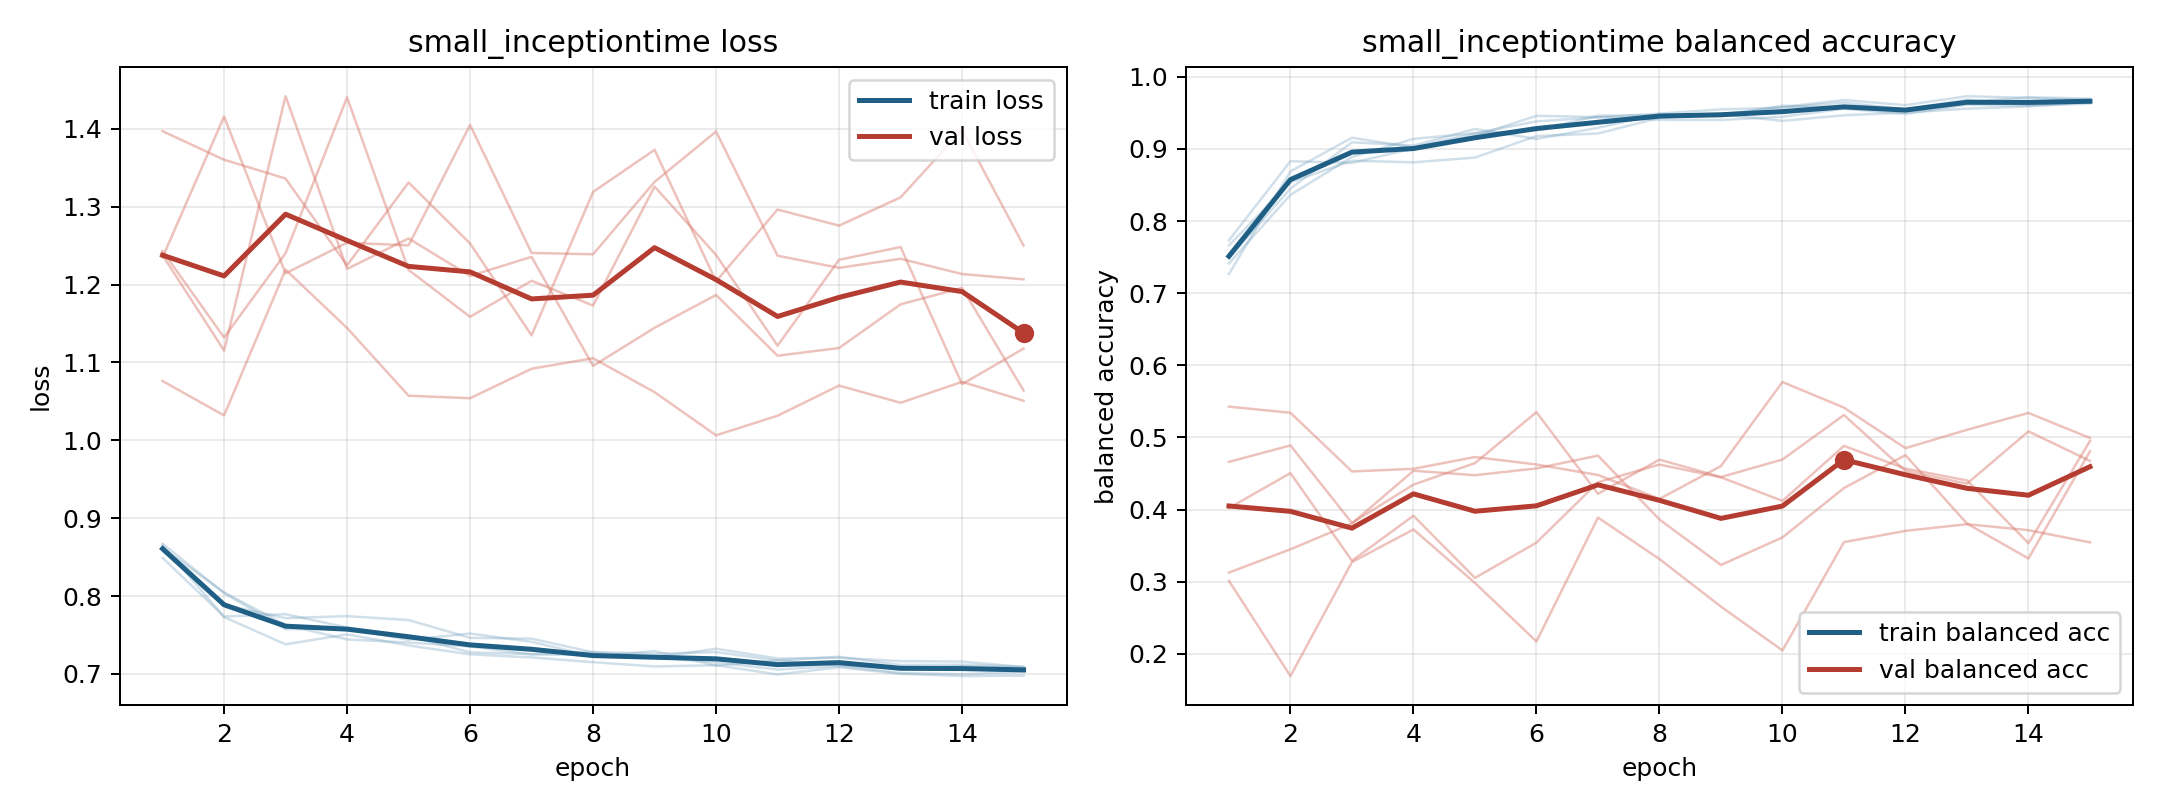

Data behind this chart, as committed beside it:
model, fold, epoch, train_loss, train_balanced_accuracy, val_loss, val_balanced_accuracy
small_inceptiontime, 1, 1, 0.8616, 0.7413, 1.235, 0.3012
small_inceptiontime, 1, 2, 0.8047, 0.8363, 1.416, 0.1692
small_inceptiontime, 1, 3, 0.7628, 0.8888, 1.214, 0.3273
small_inceptiontime, 1, 4, 0.7442, 0.9139, 1.254, 0.3725
small_inceptiontime, 1, 5, 0.7403, 0.9218, 1.25, 0.2984
small_inceptiontime, 1, 6, 0.7352, 0.9255, 1.405, 0.2172
small_inceptiontime, 1, 7, 0.725, 0.946, 1.241, 0.389
small_inceptiontime, 1, 8, 0.7243, 0.9467, 1.239, 0.3315
small_inceptiontime, 1, 9, 0.7211, 0.9482, 1.332, 0.2655
small_inceptiontime, 1, 10, 0.7147, 0.958, 1.396, 0.2048
small_inceptiontime, 1, 11, 0.7056, 0.9677, 1.237, 0.3549
small_inceptiontime, 1, 12, 0.7103, 0.9607, 1.221, 0.3705
small_inceptiontime, 1, 13, 0.7012, 0.9731, 1.233, 0.3798
small_inceptiontime, 1, 14, 0.6996, 0.9706, 1.213, 0.3715
small_inceptiontime, 1, 15, 0.7025, 0.9679, 1.207, 0.3546
small_inceptiontime, 2, 1, 0.849, 0.7732, 1.397, 0.3127
small_inceptiontime, 2, 2, 0.7737, 0.883, 1.36, 0.345
small_inceptiontime, 2, 3, 0.7767, 0.8806, 1.336, 0.3808
small_inceptiontime, 2, 4, 0.7596, 0.9006, 1.225, 0.4539
small_inceptiontime, 2, 5, 0.7487, 0.9181, 1.331, 0.4477
small_inceptiontime, 2, 6, 0.7276, 0.9459, 1.253, 0.4571
small_inceptiontime, 2, 7, 0.7254, 0.9441, 1.135, 0.4749
small_inceptiontime, 2, 8, 0.7279, 0.9404, 1.319, 0.3863
small_inceptiontime, 2, 9, 0.7259, 0.9402, 1.373, 0.3233
small_inceptiontime, 2, 10, 0.7279, 0.9445, 1.204, 0.3614
small_inceptiontime, 2, 11, 0.7172, 0.9558, 1.296, 0.4299
small_inceptiontime, 2, 12, 0.722, 0.9485, 1.276, 0.4755
small_inceptiontime, 2, 13, 0.7114, 0.9613, 1.312, 0.3807
small_inceptiontime, 2, 14, 0.7118, 0.96, 1.398, 0.3322
small_inceptiontime, 2, 15, 0.7092, 0.9629, 1.25, 0.4808
small_inceptiontime, 3, 1, 0.8654, 0.7267, 1.243, 0.4662
small_inceptiontime, 3, 2, 0.773, 0.8689, 1.132, 0.489
small_inceptiontime, 3, 3, 0.7379, 0.9155, 1.24, 0.3815
small_inceptiontime, 3, 4, 0.7507, 0.9021, 1.44, 0.4346
small_inceptiontime, 3, 5, 0.7365, 0.9217, 1.219, 0.4645
small_inceptiontime, 3, 6, 0.7251, 0.9381, 1.158, 0.5351
small_inceptiontime, 3, 7, 0.7211, 0.9438, 1.205, 0.422
small_inceptiontime, 3, 8, 0.7151, 0.9489, 1.173, 0.4693
small_inceptiontime, 3, 9, 0.7096, 0.9548, 1.326, 0.4452
small_inceptiontime, 3, 10, 0.7111, 0.9572, 1.238, 0.4694
small_inceptiontime, 3, 11, 0.6992, 0.9642, 1.121, 0.5312
small_inceptiontime, 3, 12, 0.7085, 0.9548, 1.232, 0.4536
small_inceptiontime, 3, 13, 0.7001, 0.9649, 1.248, 0.436
small_inceptiontime, 3, 14, 0.6972, 0.9716, 1.072, 0.5085
small_inceptiontime, 3, 15, 0.6978, 0.9697, 1.118, 0.4675
small_inceptiontime, 4, 1, 0.8602, 0.7662, 1.238, 0.4022
small_inceptiontime, 4, 2, 0.7887, 0.8539, 1.115, 0.4507
small_inceptiontime, 4, 3, 0.7716, 0.8836, 1.442, 0.3292
small_inceptiontime, 4, 4, 0.7742, 0.8814, 1.22, 0.3916
small_inceptiontime, 4, 5, 0.7692, 0.888, 1.259, 0.3053
small_inceptiontime, 4, 6, 0.7463, 0.9178, 1.211, 0.3543
small_inceptiontime, 4, 7, 0.7453, 0.9214, 1.236, 0.4379
small_inceptiontime, 4, 8, 0.7278, 0.9431, 1.095, 0.4625
small_inceptiontime, 4, 9, 0.7211, 0.948, 1.144, 0.4448
small_inceptiontime, 4, 10, 0.7323, 0.9388, 1.187, 0.4121
small_inceptiontime, 4, 11, 0.7198, 0.9466, 1.109, 0.4883
small_inceptiontime, 4, 12, 0.7207, 0.9504, 1.118, 0.4568
small_inceptiontime, 4, 13, 0.7164, 0.9558, 1.175, 0.4405
small_inceptiontime, 4, 14, 0.7159, 0.959, 1.196, 0.3534
small_inceptiontime, 4, 15, 0.7088, 0.9645, 1.064, 0.4951
... 15 more rows
